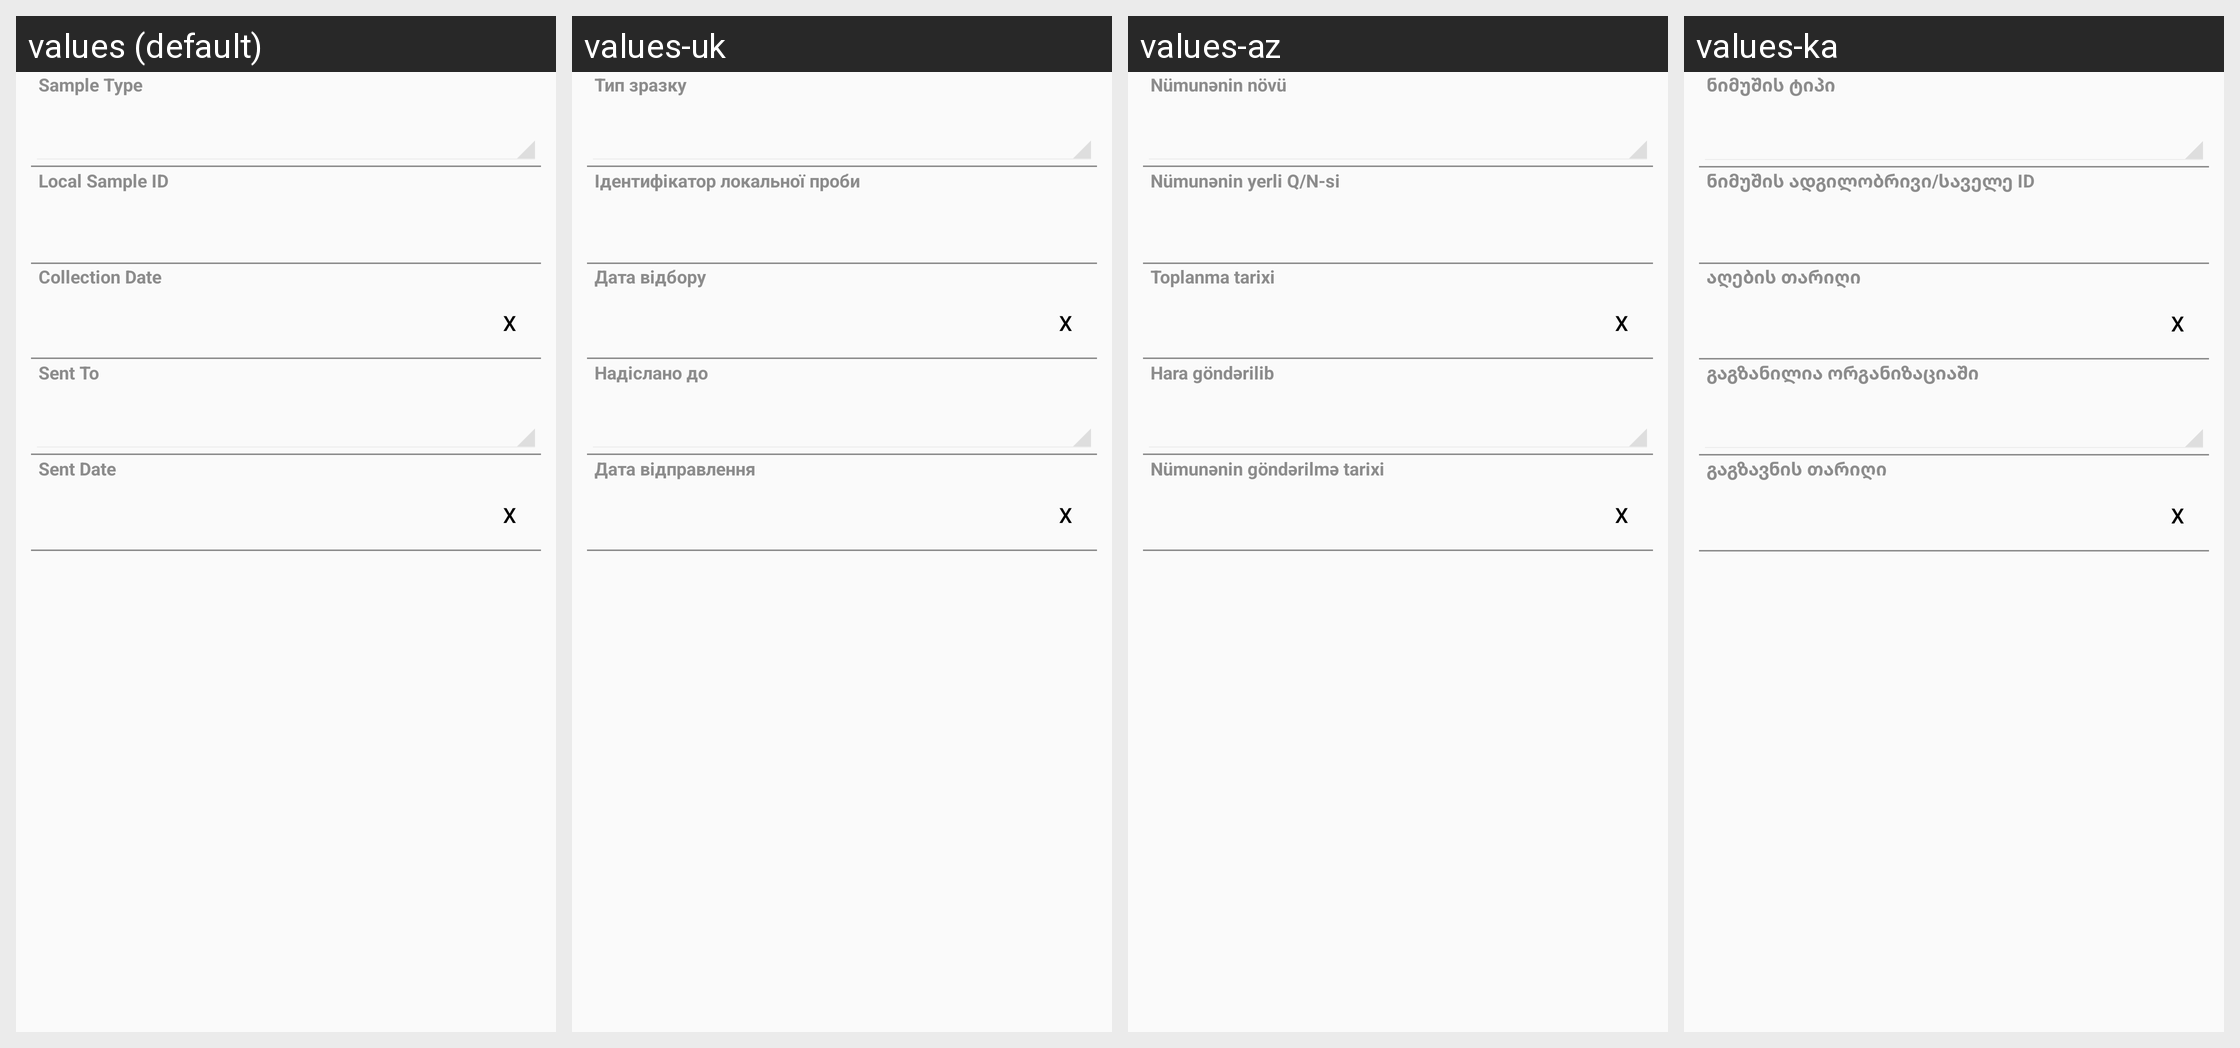

Strings drawn on this Android screen and how each of the app's shown locales translates them:
Android screen res/layout/human_case_sample_layout.xml rendered under 4 locales, left to right: values (default), values-uk, values-az, values-ka. Device: Nexus 5 (rendered at 1080×1920; each locale shown at half size, 540×960, under a caption strip naming it); theme CustomActionBarTheme.
Other locales in the repository, not shown: values-ar, values-hy, values-kk, values-ru, values-th.
Strings drawn on this screen, with the default value and each locale's value (text and hints the layout hard-codes, and strings that could not be matched under every locale, appear in the picture but are not listed):

HumanCaseSample_idfsSampleType
  values: Sample Type
  values-uk: Тип зразку
  values-az: Nümunənin növü
  values-ka: ნიმუშის ტიპი

HumanCaseSample_strFieldBarcode
  values: Local Sample ID
  values-uk: Ідентифікатор локальної проби
  values-az: Nümunənin yerli Q/N-si
  values-ka: ნიმუშის ადგილობრივი/საველე ID

HumanCaseSample_datFieldCollectionDate
  values: Collection Date
  values-uk: Дата відбору
  values-az: Toplanma tarixi
  values-ka: აღების თარიღი

HumanCaseSample_idfSendToOffice
  values: Sent To
  values-uk: Надіслано до
  values-az: Hara göndərilib
  values-ka: გაგზანილია ორგანიზაციაში

HumanCaseSample_datFieldSentDate
  values: Sent Date
  values-uk: Дата відправлення
  values-az: Nümunənin göndərilmə tarixi
  values-ka: გაგზავნის თარიღი
